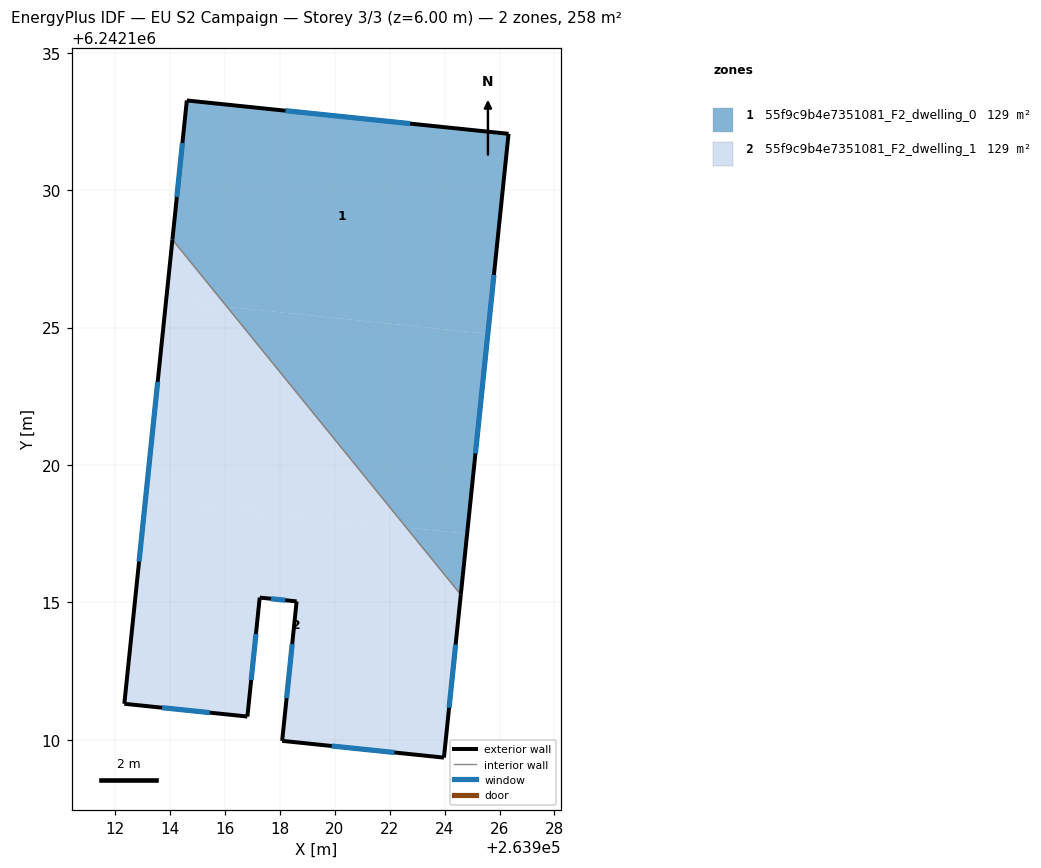
=== STOREY PLAN SPEC (per zone: floor XY polygon, exterior-wall plan segments, windows/doors) ===
zone 1: 55f9c9b4e7351081_F2_dwelling_0  (129.1 m²)
  floor: (263926.33, 6242132.05) (263925.58, 6242124.77) (263916.08, 6242125.76) (263914.10, 6242128.20) (263914.62, 6242133.26)
  floor: (263925.58, 6242124.77) (263924.82, 6242117.50) (263922.61, 6242117.73) (263916.08, 6242125.76)
  floor: (263924.82, 6242117.50) (263924.59, 6242115.28) (263922.61, 6242117.73)
  exterior wall: (263914.62, 6242133.26) – (263914.10, 6242128.20)  [5.1 m]
    window: (263914.46, 6242131.71) – (263914.26, 6242129.75)  [2.3 m²]
  exterior wall: (263926.33, 6242132.05) – (263914.62, 6242133.26)  [11.8 m]
    window: (263922.74, 6242132.42) – (263918.21, 6242132.89)  [5.3 m²]
  exterior wall: (263924.59, 6242115.28) – (263926.33, 6242132.05)  [16.9 m]
    window: (263925.12, 6242120.42) – (263925.80, 6242126.92)  [7.6 m²]
  interior walls: 1
zone 2: 55f9c9b4e7351081_F2_dwelling_1  (129.1 m²)
  floor: (263922.61, 6242117.73) (263924.59, 6242115.28) (263923.98, 6242109.35) (263918.09, 6242109.96) (263918.62, 6242115.04) (263917.28, 6242115.18) (263916.83, 6242110.85) (263912.35, 6242111.31) (263913.12, 6242118.71)
  floor: (263916.08, 6242125.76) (263922.61, 6242117.73) (263913.12, 6242118.71) (263913.87, 6242125.99)
  floor: (263914.10, 6242128.20) (263916.08, 6242125.76) (263913.87, 6242125.99)
  exterior wall: (263914.10, 6242128.20) – (263912.35, 6242111.31)  [17.0 m]
    window: (263913.56, 6242123.03) – (263912.89, 6242116.49)  [7.6 m²]
  exterior wall: (263923.98, 6242109.35) – (263924.59, 6242115.28)  [6.0 m]
    window: (263924.17, 6242111.17) – (263924.40, 6242113.47)  [2.7 m²]
  exterior wall: (263918.09, 6242109.96) – (263923.98, 6242109.35)  [5.9 m]
    window: (263919.89, 6242109.78) – (263922.18, 6242109.54)  [2.7 m²]
  exterior wall: (263918.62, 6242115.04) – (263918.09, 6242109.96)  [5.1 m]
    window: (263918.46, 6242113.48) – (263918.25, 6242111.52)  [2.3 m²]
  exterior wall: (263917.28, 6242115.18) – (263918.62, 6242115.04)  [1.4 m]
    window: (263917.69, 6242115.13) – (263918.21, 6242115.08)  [0.6 m²]
  exterior wall: (263916.83, 6242110.85) – (263917.28, 6242115.18)  [4.4 m]
    window: (263916.96, 6242112.17) – (263917.14, 6242113.85)  [2.0 m²]
  exterior wall: (263912.35, 6242111.31) – (263916.83, 6242110.85)  [4.5 m]
    window: (263913.72, 6242111.17) – (263915.46, 6242110.99)  [2.0 m²]
  interior walls: 1

=== DERIVED (storey summary) ===
Building: EU S2 Campaign
Storey: 3 of 3  (floor level z = 6.00 m)
Storey gross floor area: 258.3 m²
Zones on this storey: 2
  - 55f9c9b4e7351081_F2_dwelling_0: floor 129.1 m²; exterior wall 33.7 m (101.1 m²); 3 window(s) 15.2 m²; WWR 15.0%
  - 55f9c9b4e7351081_F2_dwelling_1: floor 129.1 m²; exterior wall 44.2 m (132.5 m²); 7 window(s) 19.9 m²; WWR 15.0%
Zone adjacency (shared interzone walls):
  - 55f9c9b4e7351081_F2_dwelling_0 ↔ 55f9c9b4e7351081_F2_dwelling_1